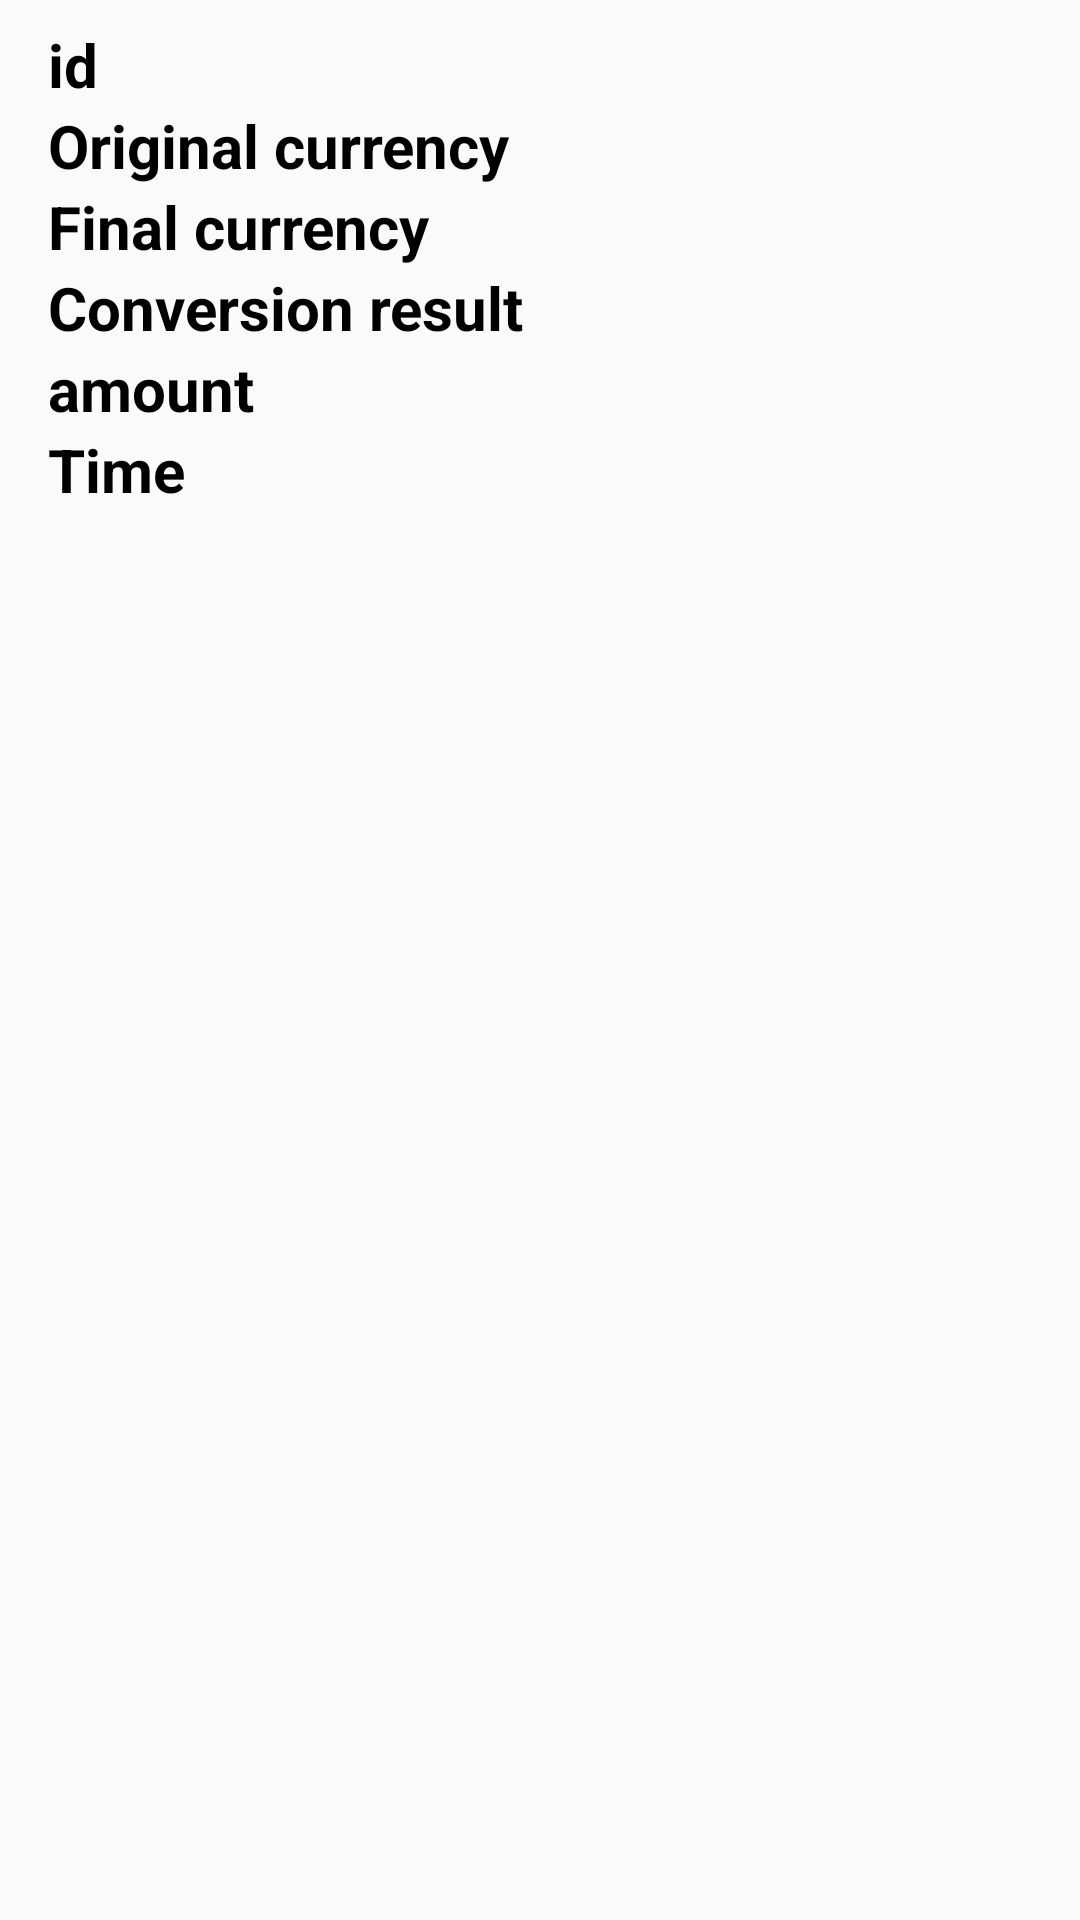

Produce the Android XML layout that renders to this screen, including the resource entries it uses.
<!-- AndroidManifest.xml: application theme Theme.AppCompat.DayNight -->
<!-- res/layout/conversions_item.xml -->
<?xml version="1.0" encoding="utf-8"?>
<LinearLayout xmlns:android="http://schemas.android.com/apk/res/android"
    android:layout_width="match_parent"
    android:layout_height="wrap_content"
    android:orientation="vertical"
    android:paddingTop="8dp"
    android:paddingBottom="8dp"
    android:paddingStart="16dp"
    android:paddingEnd="16dp">

    <TextView
        android:id="@+id/conversion_id"
        android:layout_width="wrap_content"
        android:layout_height="wrap_content"
        android:text="id"
        android:textColor="@color/black"
        android:textStyle="bold"
        android:textSize="20dp"/>
    <TextView
        android:id="@+id/conversion_original_currency"
        android:layout_width="wrap_content"
        android:layout_height="wrap_content"
        android:text="Original currency"
        android:textColor="@color/black"
        android:textStyle="bold"
        android:textSize="20dp"/>
    <TextView
        android:id="@+id/conversion_final_currency"
        android:layout_width="wrap_content"
        android:layout_height="wrap_content"
        android:text="Final currency"
        android:textColor="@color/black"
        android:textStyle="bold"
        android:textSize="20dp"/>
    <TextView
        android:id="@+id/conversion_result"
        android:layout_width="wrap_content"
        android:layout_height="wrap_content"
        android:text="Conversion result"
        android:textColor="@color/black"
        android:textStyle="bold"
        android:textSize="20dp"/>
    <TextView
        android:id="@+id/conversion_amount"
        android:layout_width="wrap_content"
        android:layout_height="wrap_content"
        android:text="amount"
        android:textColor="@color/black"
        android:textStyle="bold"
        android:textSize="20dp"/>
    <TextView
        android:id="@+id/conversion_time"
        android:layout_width="wrap_content"
        android:layout_height="wrap_content"
        android:text="Time"
        android:textColor="@color/black"
        android:textStyle="bold"
        android:textSize="20dp"/>


</LinearLayout>
<!-- resources referenced by this layout -->
<resources>

  <!-- not gathered from this repository: default colours our renderer supplied (Android Studio template values) -->
  <color name="black">#FF000000</color>
</resources>
